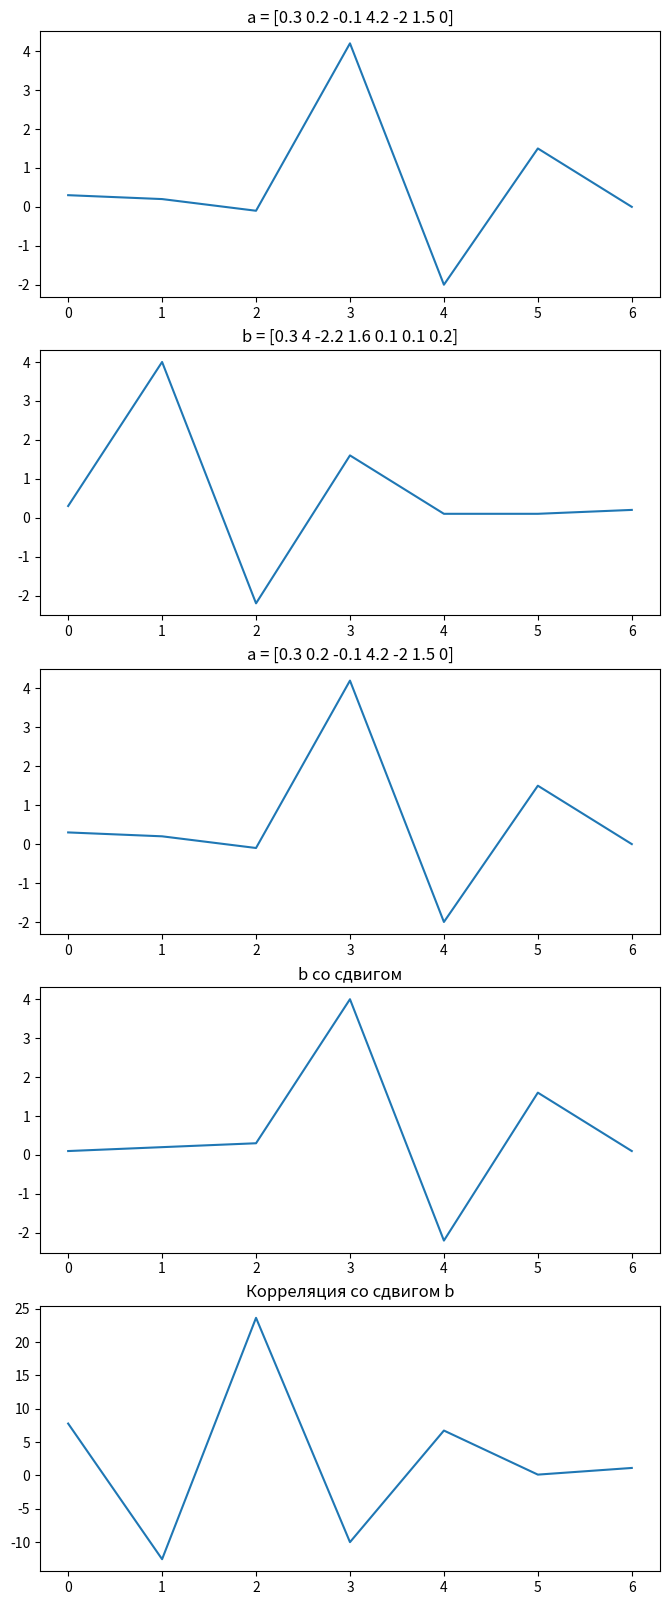

Python code for this plot:
import numpy as np
import matplotlib.pyplot as plt

t = np.linspace(0, 1, 100)
pi = 3.14

s1 = np.cos(2 * pi * t * 1)
s2 = np.cos(2 * pi * t * 5)
s3 = np.cos(2 * pi * t * 3)
a = 2 * s1 + 4 * s2 + s3
b = s1 + s2

corsa = np.sum(s1 * a)
corsb = np.sum(s1 * b)
print("Корреляция a s1")
print(corsa)
print("Корреляция b s1")
print(corsb)

multa = 0
multb = 0
mults = 0

for n in range(100):
    mults = s1[n] * s1[n] + mults
    multa = a[n] * a[n] + multa
    multb = b[n] * b[n] + multb

cornormsa = corsa / np.sqrt(mults * multa)
cornormsb = corsb / np.sqrt(mults * multb)
print("Нормализованая корреляция a s1")
print(cornormsa)
print("Нормализованая корреляция b s1")
print(cornormsb)

a = [0.3, 0.2, -0.1, 4.2, -2, 1.5, 0]
b = [0.3, 4, -2.2, 1.6, 0.1, 0.1, 0.2]
corab = np.sum(np.array(a) * np.array(b))
print("Корреляция a b")
print(corab)

fig, axs = plt.subplots(5, 1, figsize=(8, 20))

axs[0].plot(a)
axs[0].set_title("a = [0.3 0.2 -0.1 4.2 -2 1.5 0]")

axs[1].plot(b)
axs[1].set_title("b = [0.3 4 -2.2 1.6 0.1 0.1 0.2]")

maxsdvig = 0
maxznach = corab
cormas = np.zeros(len(a))
cormas[0] = corab

for shift in range(1, len(cormas)):
    save1 = b[0]
    b[0] = b[-1]
    for dvij in range(1, len(b)):
        save2 = b[dvij]
        b[dvij] = save1
        save1 = save2
    corab = np.sum(np.array(a) * np.array(b))
    if corab > maxznach:
        maxznach = corab
        maxsdvig = shift
    cormas[shift] = corab

for i in range(maxsdvig + 1):
    save1 = b[0]
    b[0] = b[-1]
    for dvij in range(1, len(b)):
        save2 = b[dvij]
        b[dvij] = save1
        save1 = save2

print("Максимальная корреляция")
print(maxznach)
print("При сдвиге")
print(maxsdvig)
axs[2].plot(a)
axs[2].set_title("a = [0.3 0.2 -0.1 4.2 -2 1.5 0]")

axs[3].plot(b)
axs[3].set_title("b со сдвигом")

axs[4].plot(cormas)
axs[4].set_title("Корреляция со сдвигом b")

plt.show()
